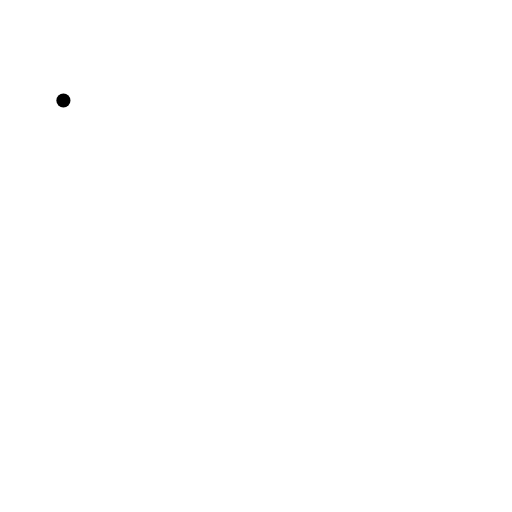
t = 0.00 s
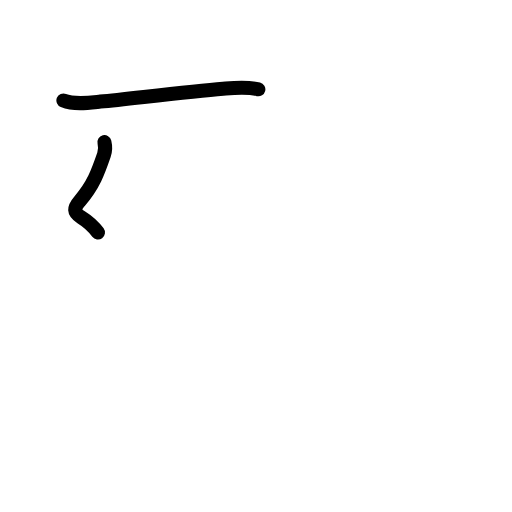
t = 1.75 s
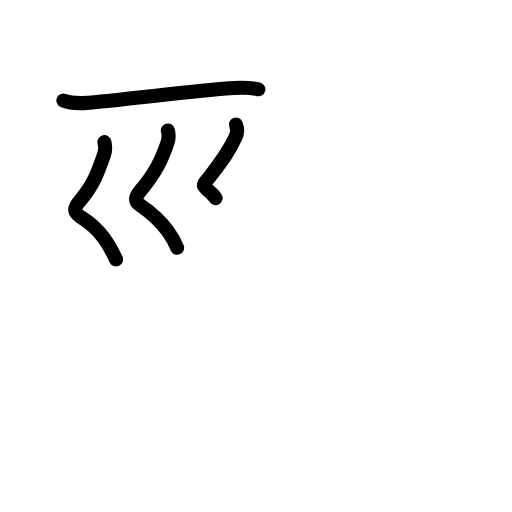
t = 3.65 s
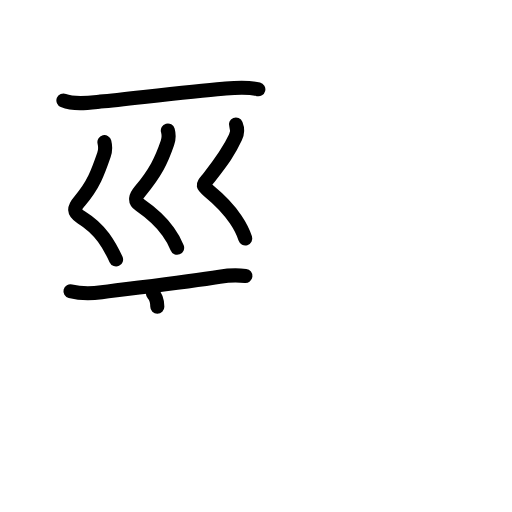
t = 5.38 s
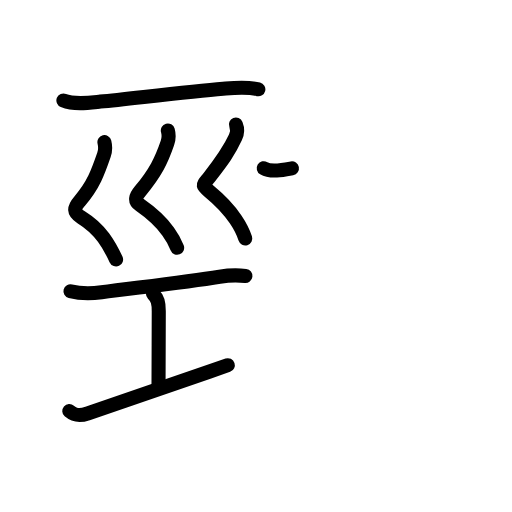
t = 7.15 s
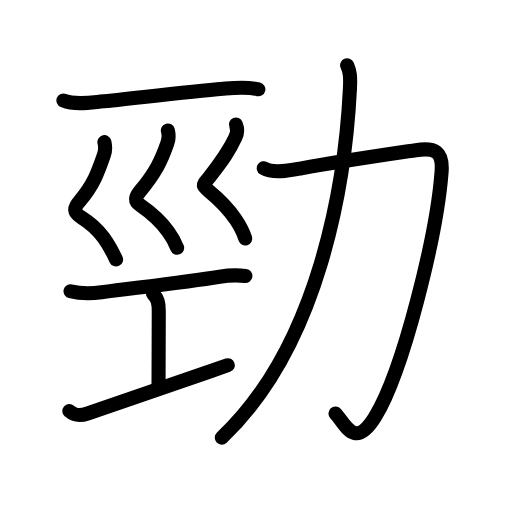
t = 9.00 s

The animated SVG that drew these frames (rendered in a browser with its animation timeline set to each time). Animation: 40 SMIL elements (animate=40); one cycle of 9.00 s.

<?xml version="1.0" encoding="UTF-8"?>
<!--
AniKanjiVG is licensed by CC-BY-SA Paul C. Sommerhoff (https://bitbucket.org/sommerhoff/anikanjivg).
AniKanjiVG uses KanjiVG which is licensed by CC-BY-SA Ulrich Apel (http://kanjivg.tagaini.net).
See also http://creativecommons.org/licenses/by-sa/3.0/
-->
<svg xmlns:kvg='http://kanjivg.tagaini.net' xmlns='http://www.w3.org/2000/svg' width='109' height='109' viewBox='0 0 109 109' style='fill:none;stroke:#000000;stroke-width:3;stroke-linecap:round;stroke-linejoin:round;' id="kvg:kanji_052c1"><g id="kvg:052c1" kvg:element="勁"><g id="kvg:052c1-g1" kvg:position="left"><g id="kvg:052c1-g2" kvg:element="一"><path id="kvg:052c1-s1" kvg:type="㇐" d="M13.5,21.39c2.34,0.95,5.46,0.49,7.88,0.24c7.34-0.75,19.02-2.17,26.12-2.75c2.5-0.2,5.04-0.47,7.5,0.13"><animate attributeName="d" begin="0.0s" dur="0.3333333333333333s" from="M13.5,21.39C13.5,21.39,13.5,21.39,13.5,21.39" to="M13.5,21.39c2.34,0.95,5.46,0.49,7.88,0.24" />
<animate attributeName="d" begin="0.3333333333333333s" dur="0.3333333333333333s" from="M13.5,21.39c2.34,0.95,5.46,0.49,7.88,0.24c0,0,0,0,0,0,0" to="M13.5,21.39c2.34,0.95,5.46,0.49,7.88,0.24c7.34-0.75,19.02-2.17,26.12-2.75" />
<animate attributeName="d" begin="0.6666666666666666s" dur="0.3333333333333333s" from="M13.5,21.39c2.34,0.95,5.46,0.49,7.88,0.24c7.34-0.75,19.02-2.17,26.12-2.75c0,0,0,0,0,0,0" to="M13.5,21.39c2.34,0.95,5.46,0.49,7.88,0.24c7.34-0.75,19.02-2.17,26.12-2.75c2.5-0.2,5.04-0.47,7.5,0.13" />
</path>
</g>
<g id="kvg:052c1-g3" kvg:element="巛"><path id="kvg:052c1-s2" kvg:type="㇛" d="M22.23,30.27c0.27,1.11,0.12,2.1-0.1,2.72c-1.25,3.63-2.24,6.44-5.12,9.75c-1.37,1.57-1.38,2.48,0.26,3.49c2.1,1.3,3.42,2.5,4.78,4.35c0.97,1.32,1.82,2.85,2.66,4.66"><animate attributeName="d" begin="1.0s" dur="0.2s" from="M22.23,30.27C22.23,30.27,22.23,30.27,22.23,30.27" to="M22.23,30.27c0.27,1.11,0.12,2.1-0.1,2.72" />
<animate attributeName="d" begin="1.2s" dur="0.2s" from="M22.23,30.27c0.27,1.11,0.12,2.1-0.1,2.72c0,0,0,0,0,0,0" to="M22.23,30.27c0.27,1.11,0.12,2.1-0.1,2.72c-1.25,3.63-2.24,6.44-5.12,9.75" />
<animate attributeName="d" begin="1.4s" dur="0.2s" from="M22.23,30.27c0.27,1.11,0.12,2.1-0.1,2.72c-1.25,3.63-2.24,6.44-5.12,9.75c0,0,0,0,0,0,0" to="M22.23,30.27c0.27,1.11,0.12,2.1-0.1,2.72c-1.25,3.63-2.24,6.44-5.12,9.75c-1.37,1.57-1.38,2.48,0.26,3.49" />
<animate attributeName="d" begin="1.6s" dur="0.2s" from="M22.23,30.27c0.27,1.11,0.12,2.1-0.1,2.72c-1.25,3.63-2.24,6.44-5.12,9.75c-1.37,1.57-1.38,2.48,0.26,3.49c0,0,0,0,0,0,0" to="M22.23,30.27c0.27,1.11,0.12,2.1-0.1,2.72c-1.25,3.63-2.24,6.44-5.12,9.75c-1.37,1.57-1.38,2.48,0.26,3.49c2.1,1.3,3.42,2.5,4.78,4.35" />
<animate attributeName="d" begin="1.8s" dur="0.2s" from="M22.23,30.27c0.27,1.11,0.12,2.1-0.1,2.72c-1.25,3.63-2.24,6.44-5.12,9.75c-1.37,1.57-1.38,2.48,0.26,3.49c2.1,1.3,3.42,2.5,4.78,4.35c0,0,0,0,0,0,0" to="M22.23,30.27c0.27,1.11,0.12,2.1-0.1,2.72c-1.25,3.63-2.24,6.44-5.12,9.75c-1.37,1.57-1.38,2.48,0.26,3.49c2.1,1.3,3.42,2.5,4.78,4.35c0.97,1.32,1.82,2.85,2.66,4.66" />
<animate attributeName="d" begin="0s" dur="1.0s" from="M-100,-100" to="M-100,-100" />
</path>
<path id="kvg:052c1-s3" kvg:type="㇛" d="M35.73,27.77c0.27,0.98,0.12,2.1-0.1,2.72c-1.24,3.62-2.51,6.26-5.8,10.2c-0.91,1.09-1.33,2.06-0.02,2.97c2.38,1.65,4.46,3.54,5.99,5.64c0.8,1.1,1.45,2.25,1.91,3.45"><animate attributeName="d" begin="2.0s" dur="0.2s" from="M35.73,27.77C35.73,27.77,35.73,27.77,35.73,27.77" to="M35.73,27.77c0.27,0.98,0.12,2.1-0.1,2.72" />
<animate attributeName="d" begin="2.2s" dur="0.2s" from="M35.73,27.77c0.27,0.98,0.12,2.1-0.1,2.72c0,0,0,0,0,0,0" to="M35.73,27.77c0.27,0.98,0.12,2.1-0.1,2.72c-1.24,3.62-2.51,6.26-5.8,10.2" />
<animate attributeName="d" begin="2.4s" dur="0.2s" from="M35.73,27.77c0.27,0.98,0.12,2.1-0.1,2.72c-1.24,3.62-2.51,6.26-5.8,10.2c0,0,0,0,0,0,0" to="M35.73,27.77c0.27,0.98,0.12,2.1-0.1,2.72c-1.24,3.62-2.51,6.26-5.8,10.2c-0.91,1.09-1.33,2.06-0.02,2.97" />
<animate attributeName="d" begin="2.6s" dur="0.2s" from="M35.73,27.77c0.27,0.98,0.12,2.1-0.1,2.72c-1.24,3.62-2.51,6.26-5.8,10.2c-0.91,1.09-1.33,2.06-0.02,2.97c0,0,0,0,0,0,0" to="M35.73,27.77c0.27,0.98,0.12,2.1-0.1,2.72c-1.24,3.62-2.51,6.26-5.8,10.2c-0.91,1.09-1.33,2.06-0.02,2.97c2.38,1.65,4.46,3.54,5.99,5.64" />
<animate attributeName="d" begin="2.8s" dur="0.2s" from="M35.73,27.77c0.27,0.98,0.12,2.1-0.1,2.72c-1.24,3.62-2.51,6.26-5.8,10.2c-0.91,1.09-1.33,2.06-0.02,2.97c2.38,1.65,4.46,3.54,5.99,5.64c0,0,0,0,0,0,0" to="M35.73,27.77c0.27,0.98,0.12,2.1-0.1,2.72c-1.24,3.62-2.51,6.26-5.8,10.2c-0.91,1.09-1.33,2.06-0.02,2.97c2.38,1.65,4.46,3.54,5.99,5.64c0.8,1.1,1.45,2.25,1.91,3.45" />
<animate attributeName="d" begin="0s" dur="2.0s" from="M-100,-100" to="M-100,-100" />
</path>
<path id="kvg:052c1-s4" kvg:type="㇛" d="M50.23,26.52c0.4,0.98,0.18,2.12-0.1,2.72c-1.36,2.94-2.71,4.86-5.59,8.52c-1.38,1.76-1.67,1.59-0.07,2.9c2.36,1.94,4.29,3.98,5.69,6.04c0.92,1.36,1.62,2.72,2.05,4.06"><animate attributeName="d" begin="3.0s" dur="0.2s" from="M50.23,26.52C50.23,26.52,50.23,26.52,50.23,26.52" to="M50.23,26.52c0.4,0.98,0.18,2.12-0.1,2.72" />
<animate attributeName="d" begin="3.2s" dur="0.2s" from="M50.23,26.52c0.4,0.98,0.18,2.12-0.1,2.72c0,0,0,0,0,0,0" to="M50.23,26.52c0.4,0.98,0.18,2.12-0.1,2.72c-1.36,2.94-2.71,4.86-5.59,8.52" />
<animate attributeName="d" begin="3.4s" dur="0.2s" from="M50.23,26.52c0.4,0.98,0.18,2.12-0.1,2.72c-1.36,2.94-2.71,4.86-5.59,8.52c0,0,0,0,0,0,0" to="M50.23,26.52c0.4,0.98,0.18,2.12-0.1,2.72c-1.36,2.94-2.71,4.86-5.59,8.52c-1.38,1.76-1.67,1.59-0.07,2.9" />
<animate attributeName="d" begin="3.6s" dur="0.2s" from="M50.23,26.52c0.4,0.98,0.18,2.12-0.1,2.72c-1.36,2.94-2.71,4.86-5.59,8.52c-1.38,1.76-1.67,1.59-0.07,2.9c0,0,0,0,0,0,0" to="M50.23,26.52c0.4,0.98,0.18,2.12-0.1,2.72c-1.36,2.94-2.71,4.86-5.59,8.52c-1.38,1.76-1.67,1.59-0.07,2.9c2.36,1.94,4.29,3.98,5.69,6.04" />
<animate attributeName="d" begin="3.8s" dur="0.2s" from="M50.23,26.52c0.4,0.98,0.18,2.12-0.1,2.72c-1.36,2.94-2.71,4.86-5.59,8.52c-1.38,1.76-1.67,1.59-0.07,2.9c2.36,1.94,4.29,3.98,5.69,6.04c0,0,0,0,0,0,0" to="M50.23,26.52c0.4,0.98,0.18,2.12-0.1,2.72c-1.36,2.94-2.71,4.86-5.59,8.52c-1.38,1.76-1.67,1.59-0.07,2.9c2.36,1.94,4.29,3.98,5.69,6.04c0.92,1.36,1.62,2.72,2.05,4.06" />
<animate attributeName="d" begin="0s" dur="3.0s" from="M-100,-100" to="M-100,-100" />
</path>
</g>
<g id="kvg:052c1-g4" kvg:element="工"><path id="kvg:052c1-s5" kvg:type="㇐" d="M15,62c2.38,0.62,4.77,0.48,6.62,0.23c7.38-0.98,17.63-2.1,25.13-3.32c1.49-0.24,3.38-0.41,5.5-0.16"><animate attributeName="d" begin="4.0s" dur="0.3333333333333333s" from="M15,62C15,62,15,62,15,62" to="M15,62c2.38,0.62,4.77,0.48,6.62,0.23" />
<animate attributeName="d" begin="4.333333333333333s" dur="0.3333333333333333s" from="M15,62c2.38,0.62,4.77,0.48,6.62,0.23c0,0,0,0,0,0,0" to="M15,62c2.38,0.62,4.77,0.48,6.62,0.23c7.38-0.98,17.63-2.1,25.13-3.32" />
<animate attributeName="d" begin="4.666666666666667s" dur="0.3333333333333333s" from="M15,62c2.38,0.62,4.77,0.48,6.62,0.23c7.38-0.98,17.63-2.1,25.13-3.32c0,0,0,0,0,0,0" to="M15,62c2.38,0.62,4.77,0.48,6.62,0.23c7.38-0.98,17.63-2.1,25.13-3.32c1.49-0.24,3.38-0.41,5.5-0.16" />
<animate attributeName="d" begin="0s" dur="4.0s" from="M-100,-100" to="M-100,-100" />
</path>
<path id="kvg:052c1-s6" kvg:type="㇑a" d="M32.57,62.52c1.02,1.02,1.23,1.98,1.23,3.73c0,5.95-0.05,9.43-0.05,15.75"><animate attributeName="d" begin="5.0s" dur="0.5s" from="M32.57,62.52C32.57,62.52,32.57,62.52,32.57,62.52" to="M32.57,62.52c1.02,1.02,1.23,1.98,1.23,3.73" />
<animate attributeName="d" begin="5.5s" dur="0.5s" from="M32.57,62.52c1.02,1.02,1.23,1.98,1.23,3.73c0,0,0,0,0,0,0" to="M32.57,62.52c1.02,1.02,1.23,1.98,1.23,3.73c0,5.95-0.05,9.43-0.05,15.75" />
<animate attributeName="d" begin="0s" dur="5.0s" from="M-100,-100" to="M-100,-100" />
</path>
<path id="kvg:052c1-s7" kvg:type="㇐" d="M14.75,87.51c1,0.87,1.97,1.16,3.9,0.51c7.85-2.65,19.1-6.52,29.85-10.27"><animate attributeName="d" begin="6.0s" dur="0.5s" from="M14.75,87.51C14.75,87.51,14.75,87.51,14.75,87.51" to="M14.75,87.51c1,0.87,1.97,1.16,3.9,0.51" />
<animate attributeName="d" begin="6.5s" dur="0.5s" from="M14.75,87.51c1,0.87,1.97,1.16,3.9,0.51c0,0,0,0,0,0,0" to="M14.75,87.51c1,0.87,1.97,1.16,3.9,0.51c7.85-2.65,19.1-6.52,29.85-10.27" />
<animate attributeName="d" begin="0s" dur="6.0s" from="M-100,-100" to="M-100,-100" />
</path>
</g>
</g>
<g id="kvg:052c1-g5" kvg:element="力" kvg:position="right" kvg:radical="general"><path id="kvg:052c1-s8" kvg:type="㇆" d="M56.15,35.81c2.06,1.24,5.79,0.44,8,0.03c7.99-1.47,18.92-3.06,24.37-3.87c4.11-0.62,5.82,0.26,5.49,4.62C93,50,85.88,78.88,79.85,88.76c-4.32,7.09-6.35,1.49-8.43-0.74"><animate attributeName="d" begin="7.0s" dur="0.2s" from="M56.15,35.81C56.15,35.81,56.15,35.81,56.15,35.81" to="M56.15,35.81c2.06,1.24,5.79,0.44,8,0.03" />
<animate attributeName="d" begin="7.2s" dur="0.2s" from="M56.15,35.81c2.06,1.24,5.79,0.44,8,0.03c0,0,0,0,0,0,0" to="M56.15,35.81c2.06,1.24,5.79,0.44,8,0.03c7.99-1.47,18.92-3.06,24.37-3.87" />
<animate attributeName="d" begin="7.4s" dur="0.2s" from="M56.15,35.81c2.06,1.24,5.79,0.44,8,0.03c7.99-1.47,18.92-3.06,24.37-3.87c0,0,0,0,0,0,0" to="M56.15,35.81c2.06,1.24,5.79,0.44,8,0.03c7.99-1.47,18.92-3.06,24.37-3.87c4.11-0.62,5.82,0.26,5.49,4.62" />
<animate attributeName="d" begin="7.6s" dur="0.2s" from="M56.15,35.81c2.06,1.24,5.79,0.44,8,0.03c7.99-1.47,18.92-3.06,24.37-3.87c4.11-0.62,5.82,0.26,5.49,4.62c0,0,0,0,0,0,0" to="M56.15,35.81c2.06,1.24,5.79,0.44,8,0.03c7.99-1.47,18.92-3.06,24.37-3.87c4.11-0.62,5.82,0.26,5.49,4.62C93,50,85.88,78.88,79.85,88.76" />
<animate attributeName="d" begin="7.8s" dur="0.2s" from="M56.15,35.81c2.06,1.24,5.79,0.44,8,0.03c7.99-1.47,18.92-3.06,24.37-3.87c4.11-0.62,5.82,0.26,5.49,4.62C93,50,85.88,78.88,79.85,88.76c0,0,0,0,0,0,0" to="M56.15,35.81c2.06,1.24,5.79,0.44,8,0.03c7.99-1.47,18.92-3.06,24.37-3.87c4.11-0.62,5.82,0.26,5.49,4.62C93,50,85.88,78.88,79.85,88.76c-4.32,7.09-6.35,1.49-8.43-0.74" />
<animate attributeName="d" begin="0s" dur="7.0s" from="M-100,-100" to="M-100,-100" />
</path>
<path id="kvg:052c1-s9" kvg:type="㇒" d="M73.9,13.88c0.6,1.37,0.73,2.31,0.6,5C73.5,39,68,73.5,47.22,93.17"><animate attributeName="d" begin="8.0s" dur="0.5s" from="M73.9,13.88C73.9,13.88,73.9,13.88,73.9,13.88" to="M73.9,13.88c0.6,1.37,0.73,2.31,0.6,5" />
<animate attributeName="d" begin="8.5s" dur="0.5s" from="M73.9,13.88c0.6,1.37,0.73,2.31,0.6,5c0,0,0,0,0,0,0" to="M73.9,13.88c0.6,1.37,0.73,2.31,0.6,5C73.5,39,68,73.5,47.22,93.17" />
<animate attributeName="d" begin="0s" dur="8.0s" from="M-100,-100" to="M-100,-100" />
</path>
</g>
</g>
</svg>
